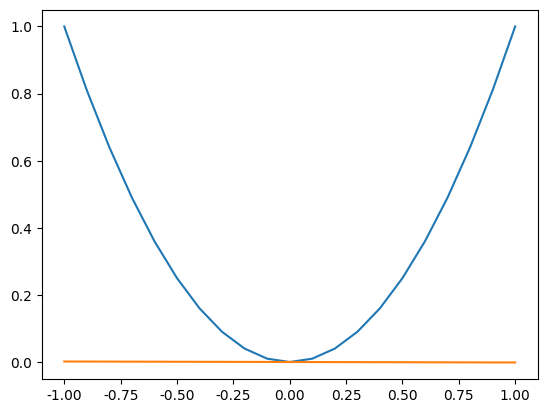

Recreate this plot in Python.
# -*- coding: utf-8 -*-
"""
Created on Tue Feb 19 17:23:17 2019

[redacted]
"""

import numpy as np
import matplotlib.pyplot as plt
from scipy import integrate
plt.rcParams['font.sans-serif']=['SimHei'] #用来正常显示中文标签
plt.rcParams['axes.unicode_minus']=False #用来正常显示负号

def f(x):
    return x ** 2

#模拟求出系数
def simulation(n):
    a = 0
    b = 0
    #模拟n次
    for i in range(n):
        #产生-1,1之间均匀分布随机数
        x1 = np.random.uniform(-1, 1)
        x2 = np.random.uniform(-1, 1)
        a1 = (x1 + x2)
        b1 = - x1 * x2
        a += a1
        b += b1
    return a / n, b / n

#比较下10000次以上的结果
n = range(10 ** 4, 10 ** 5+1, 10 ** 4)
result =[]
for i in n:
    temp = simulation(i)
    print(temp)
    result.append(temp)

#选择第一组数据并作图
a, b = result[0]
x1 = np.arange(-1, 1.1, 0.1)
y1 = [f(i) for i in x1]
x2 = np.array([-1, 1])
y2 = a * x2 + b

plt.plot(x1,y1)
plt.plot(x2,y2)
plt.show()

#计算积分
#定义误差函数
def s1(x, x1, x2):
    a = (x1 + x2)
    b = - x1 * x2
    y = f(x)
    y1 = a * x + b
    return 1 / 8 * (y - y1) ** 2

print(integrate.tplquad(s1, -1, 1, lambda x: -1, lambda x: 1,lambda x, y: -1, lambda x, y: 1))

#bias
def bias(x):
    y1 = a * x + b
    y2 = f(x)
    return (y1 - y2) ** 2 / 2

print(integrate.quad(bias, -1, 1))

#var
def var(x, x1, x2):
    yavg = a * x + b
    a1 = (x1 + x2)
    b1 = -x1 * x2
    yrea = a1 * x + b1
    return 1 / 8 * (yavg - yrea) ** 2

print(integrate.tplquad(var, -1, 1, lambda x: -1, lambda x: 1,lambda x, y: -1, lambda x, y: 1))
